Run: headless pygame with SDL's dummy video driver; simulated clock (each Clock.tick advances the game by its frame time, no real sleeping); random seed 0; keys injected as events and as key.get_pressed() state; no mouse input.
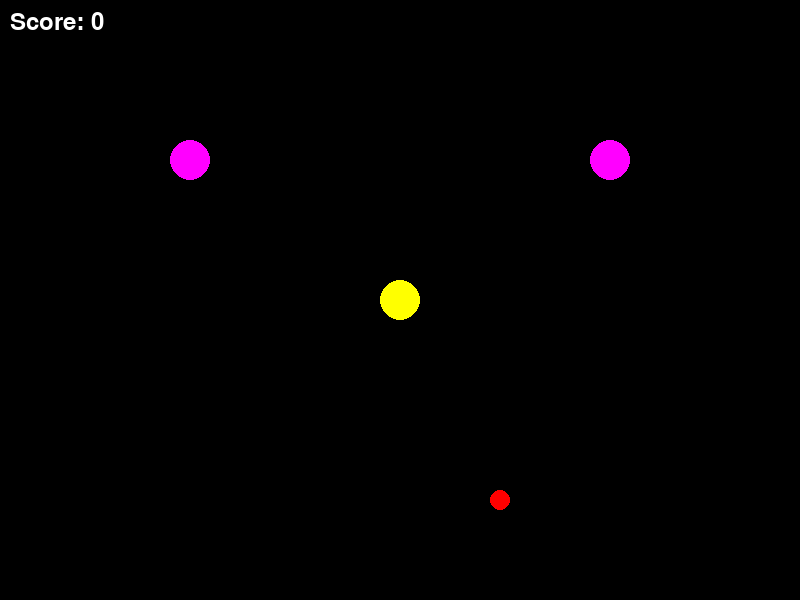
Frame 1 of 4 · flips 1–60 · no input
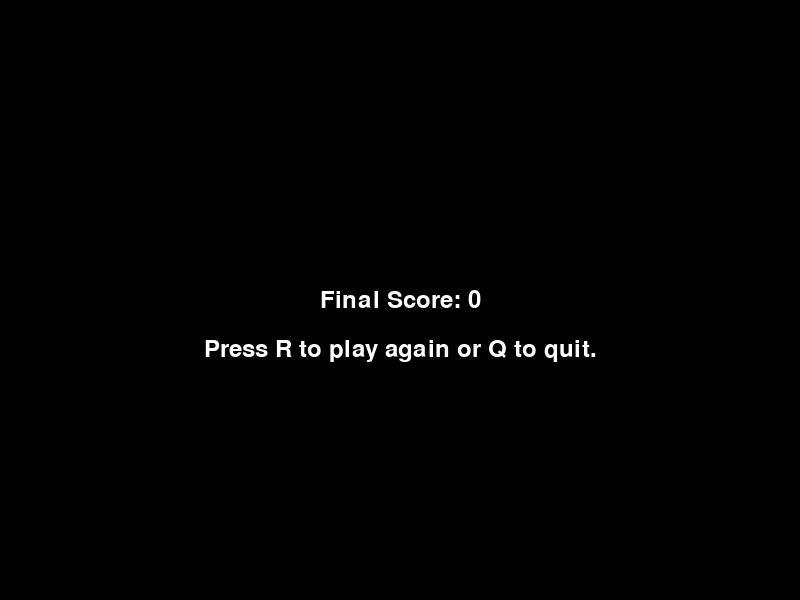
Frame 2 of 4 · flips 61–180 · tapped SPACE, RETURN · held RIGHT (→), D
Frame 3 of 4 · flips 181–300 · held DOWN (↓), S · screen unchanged from frame 2, image omitted
Frame 4 of 4 · flips 301–420 · held LEFT (←), A, UP (↑), W · screen unchanged from frame 3, image omitted

The pygame program that drew these frames:

import pygame
import random
import sys

# Constants
SCREEN_WIDTH = 800
SCREEN_HEIGHT = 600
GRID_SIZE = 40

PACMAN_COLOR = (255, 255, 0)
FRUIT_COLOR = (255, 0, 0)
GHOST_COLOR = (255, 0, 255)
BACKGROUND_COLOR = (0, 0, 0)
WALL_COLOR = (0, 0, 255)
SCORE_FONT_SIZE = 36

class Pacman:
    def __init__(self, x, y):
        self.x = x
        self.y = y

    def move(self, dx, dy):
        new_x = self.x + dx
        new_y = self.y + dy
        if 0 <= new_x < SCREEN_WIDTH and 0 <= new_y < SCREEN_HEIGHT:
            self.x = new_x
            self.y = new_y

    def check_collision(self, fruit):
        pacman_center_x = self.x + GRID_SIZE // 2
        pacman_center_y = self.y + GRID_SIZE // 2
        fruit_center_x = fruit.x + GRID_SIZE // 2
        fruit_center_y = fruit.y + GRID_SIZE // 2

        if (pacman_center_x - fruit_center_x) ** 2 + (pacman_center_y - fruit_center_y) ** 2 <= (GRID_SIZE // 2) ** 2:
            return True
        return False

class Fruit:
    def __init__(self):
        self.respawn()

    def respawn(self):
        self.x = random.randint(0, SCREEN_WIDTH // GRID_SIZE - 1) * GRID_SIZE
        self.y = random.randint(0, SCREEN_HEIGHT // GRID_SIZE - 1) * GRID_SIZE
        self.visible = True

class Ghost:
    def __init__(self, x, y):
        self.x = x
        self.y = y
        self.speed = 1.5

    def move_towards_pacman(self, pacman_x, pacman_y):
        dx = pacman_x - self.x
        dy = pacman_y - self.y
        distance = max(abs(dx), abs(dy))
        if distance != 0:
            dx /= distance
            dy /= distance
        self.x += dx * self.speed
        self.y += dy * self.speed

class Game:
    def __init__(self):
        pygame.init()
        self.screen = pygame.display.set_mode((SCREEN_WIDTH, SCREEN_HEIGHT))
        pygame.display.set_caption('Pac-Man')
        self.clock = pygame.time.Clock()
        self.pacman = Pacman(SCREEN_WIDTH // 2, SCREEN_HEIGHT // 2)
        self.fruit = Fruit()
        self.ghosts = [Ghost(100, 100), Ghost(700, 100)]
        self.score = 0
        self.font = pygame.font.SysFont(None, SCORE_FONT_SIZE)
        self.game_over_flag = False

    def handle_events(self):
        for event in pygame.event.get():
            if event.type == pygame.QUIT:
                pygame.quit()
                sys.exit()
            elif event.type == pygame.KEYDOWN:
                if event.key == pygame.K_UP:
                    self.pacman.move(0, -GRID_SIZE)
                elif event.key == pygame.K_DOWN:
                    self.pacman.move(0, GRID_SIZE)
                elif event.key == pygame.K_LEFT:
                    self.pacman.move(-GRID_SIZE, 0)
                elif event.key == pygame.K_RIGHT:
                    self.pacman.move(GRID_SIZE, 0)

    def check_collisions(self):
        if self.pacman.check_collision(self.fruit):
            self.fruit.visible = False
            self.fruit.respawn()
            self.score += 10

        for ghost in self.ghosts:
            if abs(self.pacman.x - ghost.x) < GRID_SIZE // 2 and abs(self.pacman.y - ghost.y) < GRID_SIZE // 2:
                self.game_over()
            ghost.move_towards_pacman(self.pacman.x, self.pacman.y)

    def game_over(self):
        self.game_over_flag = True

    def draw(self):
        self.screen.fill(BACKGROUND_COLOR)
        pygame.draw.circle(self.screen, PACMAN_COLOR, (self.pacman.x, self.pacman.y), 20)
        if self.fruit.visible:
            pygame.draw.circle(self.screen, FRUIT_COLOR, (self.fruit.x + GRID_SIZE // 2, self.fruit.y + GRID_SIZE // 2), 10)
        for ghost in self.ghosts:
            pygame.draw.circle(self.screen, GHOST_COLOR, (int(ghost.x), int(ghost.y)), 20)
        score_text = self.font.render(f"Score: {self.score}", True, (255, 255, 255))
        self.screen.blit(score_text, (10, 10))
        pygame.display.flip()

    def run(self):
        while not self.game_over_flag:
            self.handle_events()
            self.check_collisions()
            self.draw()
            self.clock.tick(10)
        self.display_final_score()

    def display_final_score(self):
        while True:
            self.screen.fill(BACKGROUND_COLOR)
            final_score_text = self.font.render(f"Final Score: {self.score}", True, (255, 255, 255))
            text_rect = final_score_text.get_rect(center=(SCREEN_WIDTH // 2, SCREEN_HEIGHT // 2))
            self.screen.blit(final_score_text, text_rect)

            prompt_text = self.font.render("Press R to play again or Q to quit.", True, (255, 255, 255))
            prompt_rect = prompt_text.get_rect(center=(SCREEN_WIDTH // 2, SCREEN_HEIGHT // 2 + 50))
            self.screen.blit(prompt_text, prompt_rect)
            pygame.display.flip()

            for event in pygame.event.get():
                if event.type == pygame.QUIT:
                    pygame.quit()
                    sys.exit()
                elif event.type == pygame.KEYDOWN:
                    if event.key == pygame.K_r:
                        self.reset_game()
                        self.run()
                        return
                    elif event.key == pygame.K_q:
                        pygame.quit()
                        sys.exit()

    def reset_game(self):
        self.score = 0
        self.game_over_flag = False
        self.pacman = Pacman(SCREEN_WIDTH // 2, SCREEN_HEIGHT // 2)
        self.fruit.respawn()
        for ghost in self.ghosts:
            ghost.x = random.randint(0, SCREEN_WIDTH // GRID_SIZE - 1) * GRID_SIZE
            ghost.y = random.randint(0, SCREEN_HEIGHT // GRID_SIZE - 1) * GRID_SIZE

if __name__ == '__main__':
    game = Game()
    game.run()
